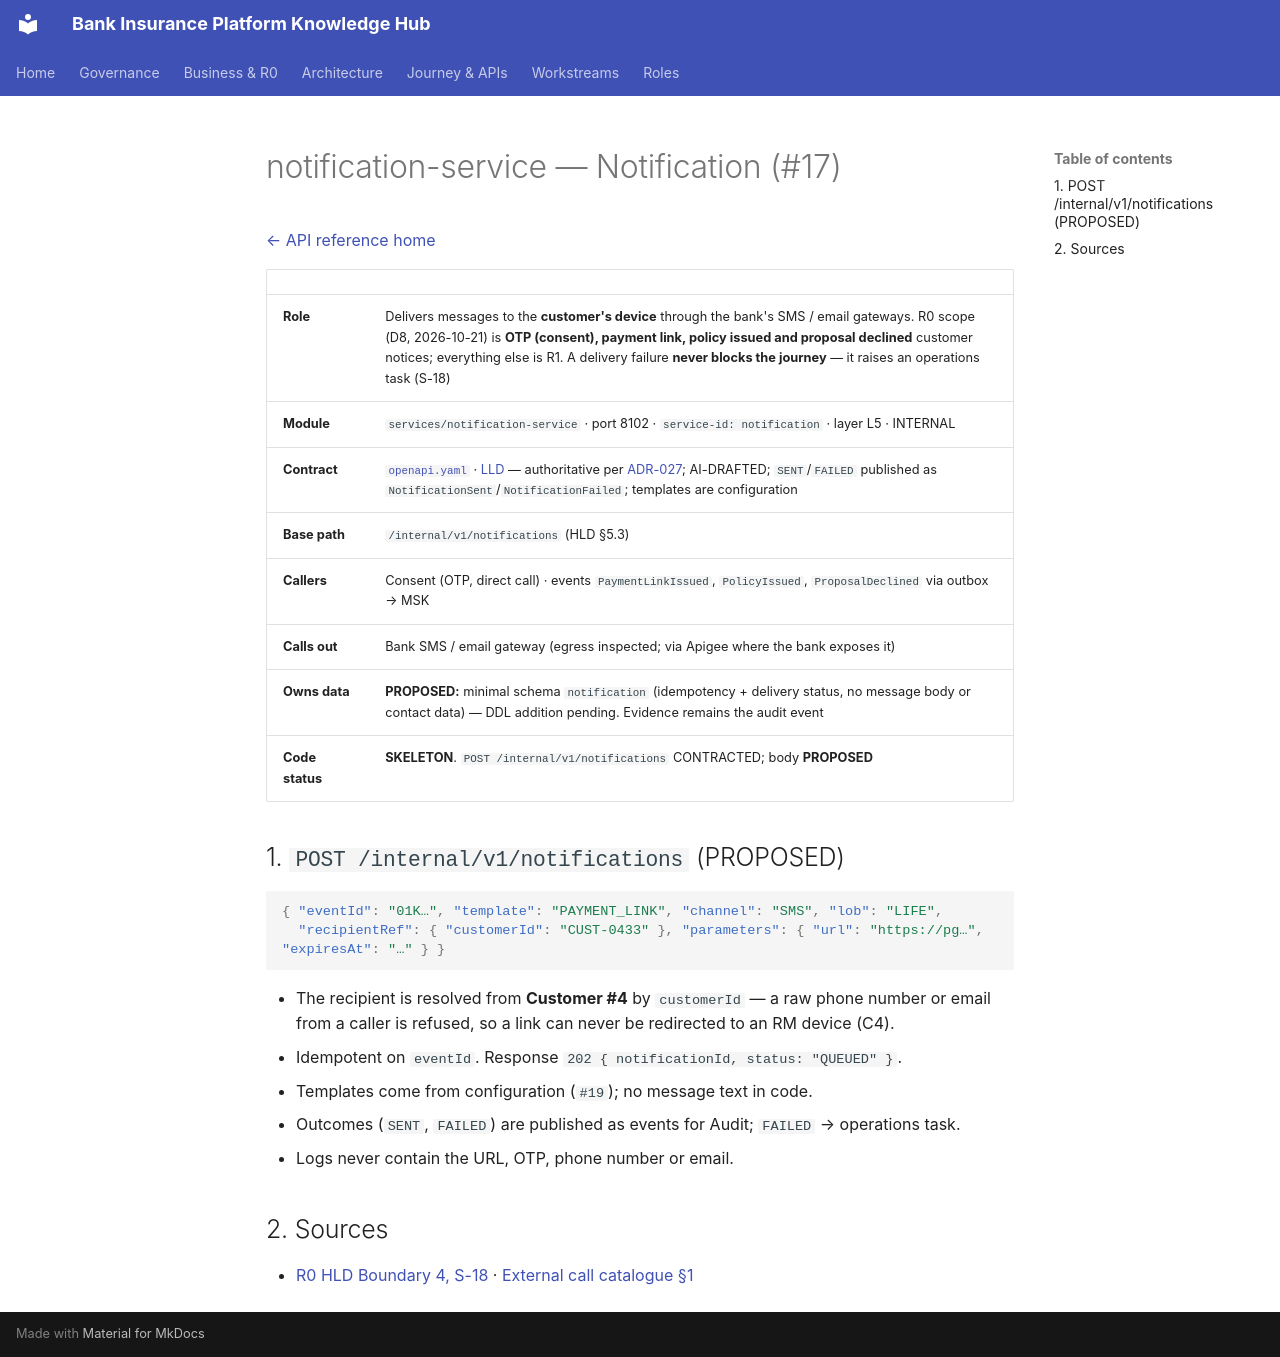

repository: Mahesh38/bank-insurance-platform · page: platform/api-reference/services/notification-service/index.html · generator: mkdocs

# notification-service — Notification (#17)

[← API reference home](../README.md)

| | |
|---|---|
| **Role** | Delivers messages to the **customer's device** through the bank's SMS / email gateways. R0 scope (D8, 2026-10-21) is **OTP (consent), payment link, policy issued and proposal declined** customer notices; everything else is R1. A delivery failure **never blocks the journey** — it raises an operations task (S-18) |
| **Module** | `services/notification-service` · port 8102 · `service-id: notification` · layer L5 · INTERNAL |
| **Contract** | [`openapi.yaml`](../../contracts/notification-service/openapi.yaml) · [LLD](../../contracts/notification-service/LLD.md) — authoritative per [ADR-027](../../architecture-review/ADR-027-openapi-contract-authority.md); AI-DRAFTED; `SENT`/`FAILED` published as `NotificationSent`/`NotificationFailed`; templates are configuration |
| **Base path** | `/internal/v1/notifications` (HLD §5.3) |
| **Callers** | Consent (OTP, direct call) · events `PaymentLinkIssued`, `PolicyIssued`, `ProposalDeclined` via outbox → MSK |
| **Calls out** | Bank SMS / email gateway (egress inspected; via Apigee where the bank exposes it) |
| **Owns data** | **PROPOSED:** minimal schema `notification` (idempotency + delivery status, no message body or contact data) — DDL addition pending. Evidence remains the audit event |
| **Code status** | **SKELETON**. `POST /internal/v1/notifications` CONTRACTED; body **PROPOSED** |

## 1. `POST /internal/v1/notifications` (PROPOSED)

```json
{ "eventId": "01K…", "template": "PAYMENT_LINK", "channel": "SMS", "lob": "LIFE",
  "recipientRef": { "customerId": "CUST-0433" }, "parameters": { "url": "https://pg…", "expiresAt": "…" } }
```

- The recipient is resolved from **Customer #4** by `customerId` — a raw phone number or email from
  a caller is refused, so a link can never be redirected to an RM device (C4).
- Idempotent on `eventId`. Response `202 { notificationId, status: "QUEUED" }`.
- Templates come from configuration (`#19`); no message text in code.
- Outcomes (`SENT`, `FAILED`) are published as events for Audit; `FAILED` → operations task.
- Logs never contain the URL, OTP, phone number or email.

## 2. Sources

- [R0 HLD Boundary 4, S-18](../../../architecture/R0-HLD.md#42-seam-catalogue-s-01--s-22) · [External call catalogue §1](../../../journey-execution/05-EXTERNAL-CALL-CATALOGUE.md)
